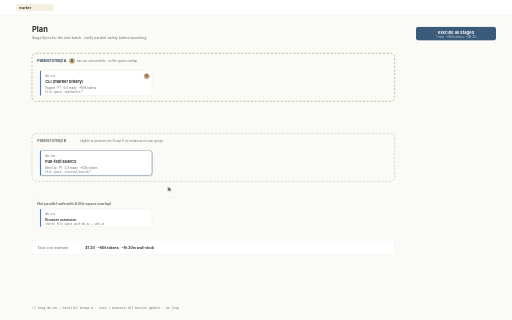
t = 0.00 s
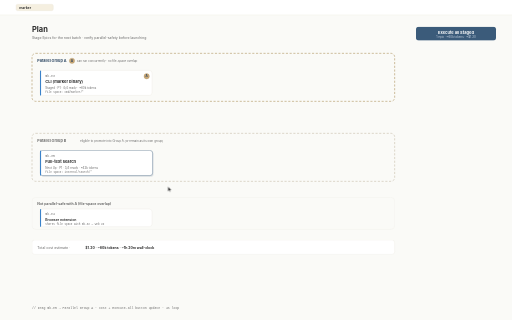
t = 0.66 s
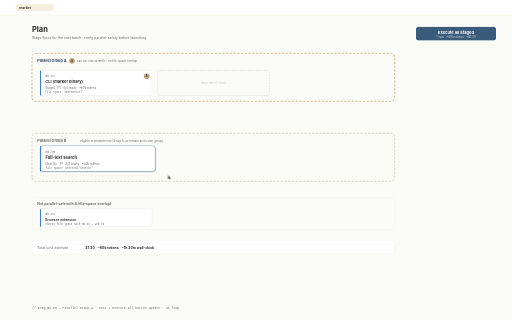
t = 1.45 s
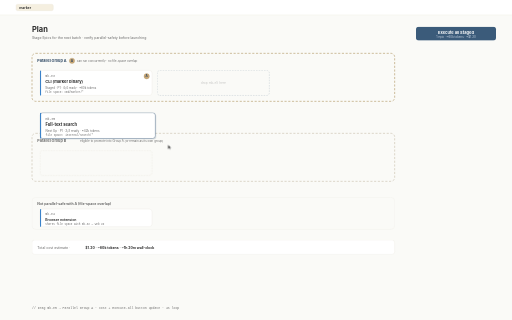
t = 1.95 s
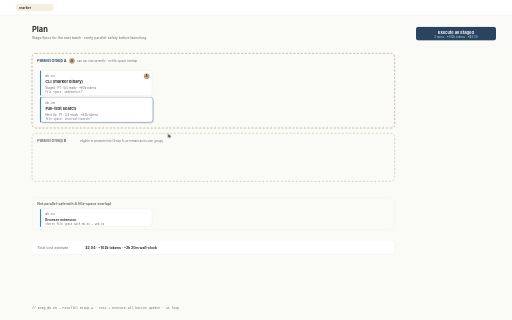
t = 2.65 s
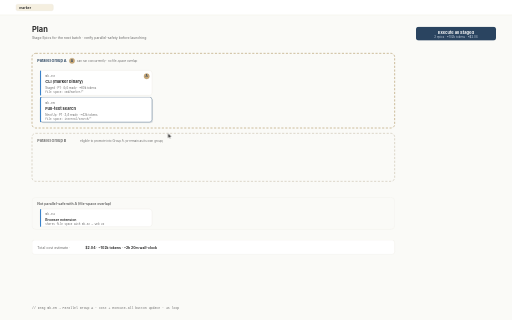
t = 3.28 s

The animated SVG that drew these frames (rendered in a browser with its animation timeline set to each time). Animation: 6 CSS @keyframes rules; one cycle of 4.00 s, repeats indefinitely.

<svg xmlns="http://www.w3.org/2000/svg" viewBox="0 0 1920 1200" font-family="'Inter', -apple-system, BlinkMacSystemFont, 'Segoe UI', sans-serif">
  <title>Animated: drag mk-e5 into parallel group A; Execute all Staged button enables with updated cost. 4s loop.</title>
  <defs>
    <style>
      .txt { fill: #2B2B2B; }
      .muted { fill: #6B6B6B; }
      .mono { font-family: 'JetBrains Mono', 'SF Mono', 'Menlo', monospace; }

      @keyframes dragcard {
        0%,15%   { transform: translate(0,0) scale(1); }
        20%      { transform: translate(0,0) scale(1.03); }
        25%,30%  { transform: translate(0,0) scale(1.03); }
        60%      { transform: translate(0, -200px) scale(1.03); }
        70%      { transform: translate(0, -200px) scale(1); }
        72%,92%  { transform: translate(0, -200px) scale(1); }
        100%     { transform: translate(0,0) scale(1); }
      }
      @keyframes cursor {
        0%,15%  { transform: translate(630px, 700px); }
        25%     { transform: translate(630px, 700px) scale(0.9); }
        60%     { transform: translate(630px, 500px) scale(0.9); }
        70%     { transform: translate(630px, 500px) scale(1); }
        100%    { transform: translate(630px, 500px) scale(1); }
      }
      @keyframes ghostshow {
        0%,17%  { opacity: 0; }
        20%,60% { opacity: 0.35; }
        65%,100% { opacity: 0; }
      }
      @keyframes groupA-expand {
        0%,55%   { height: 180px; }
        60%,100% { height: 280px; }
      }
      @keyframes btnold {
        0%,62%   { opacity: 1; }
        64%,100% { opacity: 0; }
      }
      @keyframes btnnew {
        0%,62%   { opacity: 0; }
        64%,100% { opacity: 1; }
      }

      .dragcard { animation: dragcard 4s ease-in-out infinite; }
      .cursor   { animation: cursor 4s ease-in-out infinite; }
      .ghost    { animation: ghostshow 4s ease-in-out infinite; }
      .groupA   { animation: groupA-expand 4s ease-in-out infinite; }
      .btn-old  { animation: btnold 4s steps(1) infinite; }
      .btn-new  { animation: btnnew 4s steps(1) infinite; }

      @media (prefers-reduced-motion: reduce) {
        .dragcard, .cursor, .ghost, .groupA, .btn-old, .btn-new { animation: none; }
        .ghost { opacity: 0; }
        .btn-old { opacity: 0; }
        .btn-new { opacity: 1; }
      }
    </style>
  </defs>

  <!-- Background -->
  <rect width="1920" height="1200" fill="#FAFAF7"/>

  <!-- Top bar -->
  <rect x="0" y="0" width="1920" height="56" fill="#FFFFFF"/>
  <line x1="0" y1="56" x2="1920" y2="56" stroke="#E5E0D5" stroke-width="1"/>
  <g transform="translate(60,16)">
    <rect width="140" height="24" rx="6" fill="#F5EFE0" stroke="#E5E0D5"/>
    <text x="12" y="17" class="txt" font-size="13" font-weight="600">marker</text>
  </g>

  <!-- Page title -->
  <text x="120" y="120" font-size="28" font-weight="700" class="txt">Plan</text>
  <text x="120" y="148" font-size="13" class="muted">Stage Epics for the next batch · verify parallel-safety before launching</text>

  <!-- Execute All Staged button (old + new states) -->
  <g transform="translate(1560, 100)" class="btn-old">
    <rect width="300" height="52" rx="10" fill="#3B5B7A"/>
    <text x="150" y="26" font-size="15" font-weight="700" fill="#FFFFFF" text-anchor="middle">Execute all Staged</text>
    <text x="150" y="44" font-size="11" fill="#C9D5E3" text-anchor="middle">1 epic · ~60k tokens · ~$1.20</text>
  </g>
  <g transform="translate(1560, 100)" class="btn-new">
    <rect width="300" height="52" rx="10" fill="#2A4460"/>
    <text x="150" y="26" font-size="15" font-weight="700" fill="#FFFFFF" text-anchor="middle">Execute all Staged</text>
    <text x="150" y="44" font-size="11" fill="#C9D5E3" text-anchor="middle">2 epics · ~102k tokens · ~$2.04</text>
  </g>

  <!-- Parallel Group A cluster -->
  <g transform="translate(120, 200)">
    <rect width="1360" height="180" rx="14" fill="transparent" stroke="#A4874D" stroke-width="2" stroke-dasharray="8 6" class="groupA"/>
    <text x="20" y="32" font-size="14" font-weight="700" fill="#2A4460">Parallel Group A</text>
    <g transform="translate(140, 18)">
      <circle cx="10" cy="10" r="10" fill="#C9A878" stroke="#A4874D"/>
      <text x="10" y="15" font-size="12" font-weight="700" fill="#2A4460" text-anchor="middle">A</text>
    </g>
    <text x="168" y="32" font-size="11" class="muted">can run concurrently · no file-space overlap</text>

    <!-- mk-e3 (Staged, currently in group A) -->
    <g transform="translate(30, 64)">
      <rect width="420" height="94" rx="10" fill="#FFFFFF" stroke="#E5E0D5"/>
      <rect x="0" y="0" width="4" height="94" rx="2" fill="#3B82C9"/>
      <text x="20" y="26" font-size="12" class="mono muted">mk-e3</text>
      <text x="20" y="48" font-size="15" font-weight="700" class="txt">CLI (marker binary)</text>
      <text x="20" y="70" font-size="11" class="muted">Staged · P1 · 4/4 ready · ~60k tokens</text>
      <text x="20" y="86" font-size="10" class="muted mono">file space: cmd/marker/*</text>
      <g transform="translate(390, 12)">
        <circle cx="10" cy="10" r="10" fill="#C9A878" stroke="#A4874D"/>
        <text x="10" y="14" font-size="11" font-weight="700" fill="#2A4460" text-anchor="middle">A</text>
      </g>
    </g>
  </g>

  <!-- Drop zone ghost (inside group A, appearing mid-drag) -->
  <g transform="translate(590, 264)" class="ghost">
    <rect width="420" height="94" rx="10" fill="none" stroke="#3B5B7A" stroke-width="1.5" stroke-dasharray="6 4"/>
    <text x="210" y="52" font-size="12" class="muted" text-anchor="middle">drop mk-e5 here</text>
  </g>

  <!-- Parallel Group B cluster (source) -->
  <g transform="translate(120, 500)">
    <rect width="1360" height="180" rx="14" fill="transparent" stroke="#C0B5A0" stroke-width="2" stroke-dasharray="8 6"/>
    <text x="20" y="32" font-size="14" font-weight="700" fill="#6B6B6B">Parallel Group B</text>
    <text x="180" y="32" font-size="11" class="muted">eligible to promote into Group A (or remain as its own group)</text>

    <!-- mk-e5 placeholder (ghost, animated card comes from this position) -->
    <g transform="translate(30, 64)" class="ghost">
      <rect width="420" height="94" rx="10" fill="none" stroke="#C0B5A0" stroke-width="1.5" stroke-dasharray="6 4"/>
    </g>
  </g>

  <!-- ANIMATED CARD: mk-e5 starts at (150, 564) -->
  <g transform="translate(150, 564)">
    <g class="dragcard">
      <rect x="4" y="4" width="420" height="94" rx="10" fill="rgba(42,68,96,0.12)"/>
      <rect width="420" height="94" rx="10" fill="#FFFFFF" stroke="#3B5B7A" stroke-width="1.5"/>
      <rect x="0" y="0" width="4" height="94" rx="2" fill="#3B82C9"/>
      <text x="20" y="26" font-size="12" class="mono muted">mk-e5</text>
      <text x="20" y="48" font-size="15" font-weight="700" class="txt">Full-text search</text>
      <text x="20" y="70" font-size="11" class="muted">Next Up · P1 · 3/3 ready · ~42k tokens</text>
      <text x="20" y="86" font-size="10" class="muted mono">file space: internal/search/*</text>
    </g>
  </g>

  <!-- Not-parallel-safe row -->
  <g transform="translate(120, 740)">
    <rect width="1360" height="120" rx="14" fill="transparent" stroke="#E5E0D5" stroke-width="1" opacity="0.6"/>
    <text x="20" y="28" font-size="13" font-weight="700" class="muted">Not parallel-safe with A (file-space overlap)</text>

    <g transform="translate(30, 44)">
      <rect width="420" height="66" rx="10" fill="#FFFFFF" stroke="#E5E0D5"/>
      <rect x="0" y="0" width="4" height="66" rx="2" fill="#3B82C9"/>
      <text x="20" y="24" font-size="12" class="mono muted">mk-e4</text>
      <text x="20" y="44" font-size="13" font-weight="600" class="txt">Browser extension</text>
      <text x="20" y="60" font-size="10" class="muted mono">shares file space with mk-e2 — Web UI</text>
    </g>
  </g>

  <!-- Cost preview banner -->
  <g transform="translate(120, 900)">
    <rect width="1360" height="54" rx="10" fill="#FFFFFF" stroke="#E5E0D5"/>
    <text x="20" y="32" font-size="13" class="muted">Total cost estimate ·</text>
    <g class="btn-old">
      <text x="200" y="32" font-size="13" font-weight="700" class="txt">$1.20 · ~60k tokens · ~1h 20m wall-clock</text>
    </g>
    <g class="btn-new">
      <text x="200" y="32" font-size="13" font-weight="700" class="txt">$2.04 · ~102k tokens · ~2h 20m wall-clock</text>
    </g>
  </g>

  <!-- Cursor -->
  <g class="cursor">
    <path d="M0 0 L0 18 L5 14 L8 20 L10 19 L7 13 L13 13 Z"
          fill="#2B2B2B" stroke="#FFFFFF" stroke-width="1"/>
  </g>

  <!-- Caption -->
  <g transform="translate(120, 1160)">
    <text font-size="12" class="mono muted">// Drag mk-e5 → Parallel Group A · cost + Execute-all button update · 4s loop</text>
  </g>
</svg>
